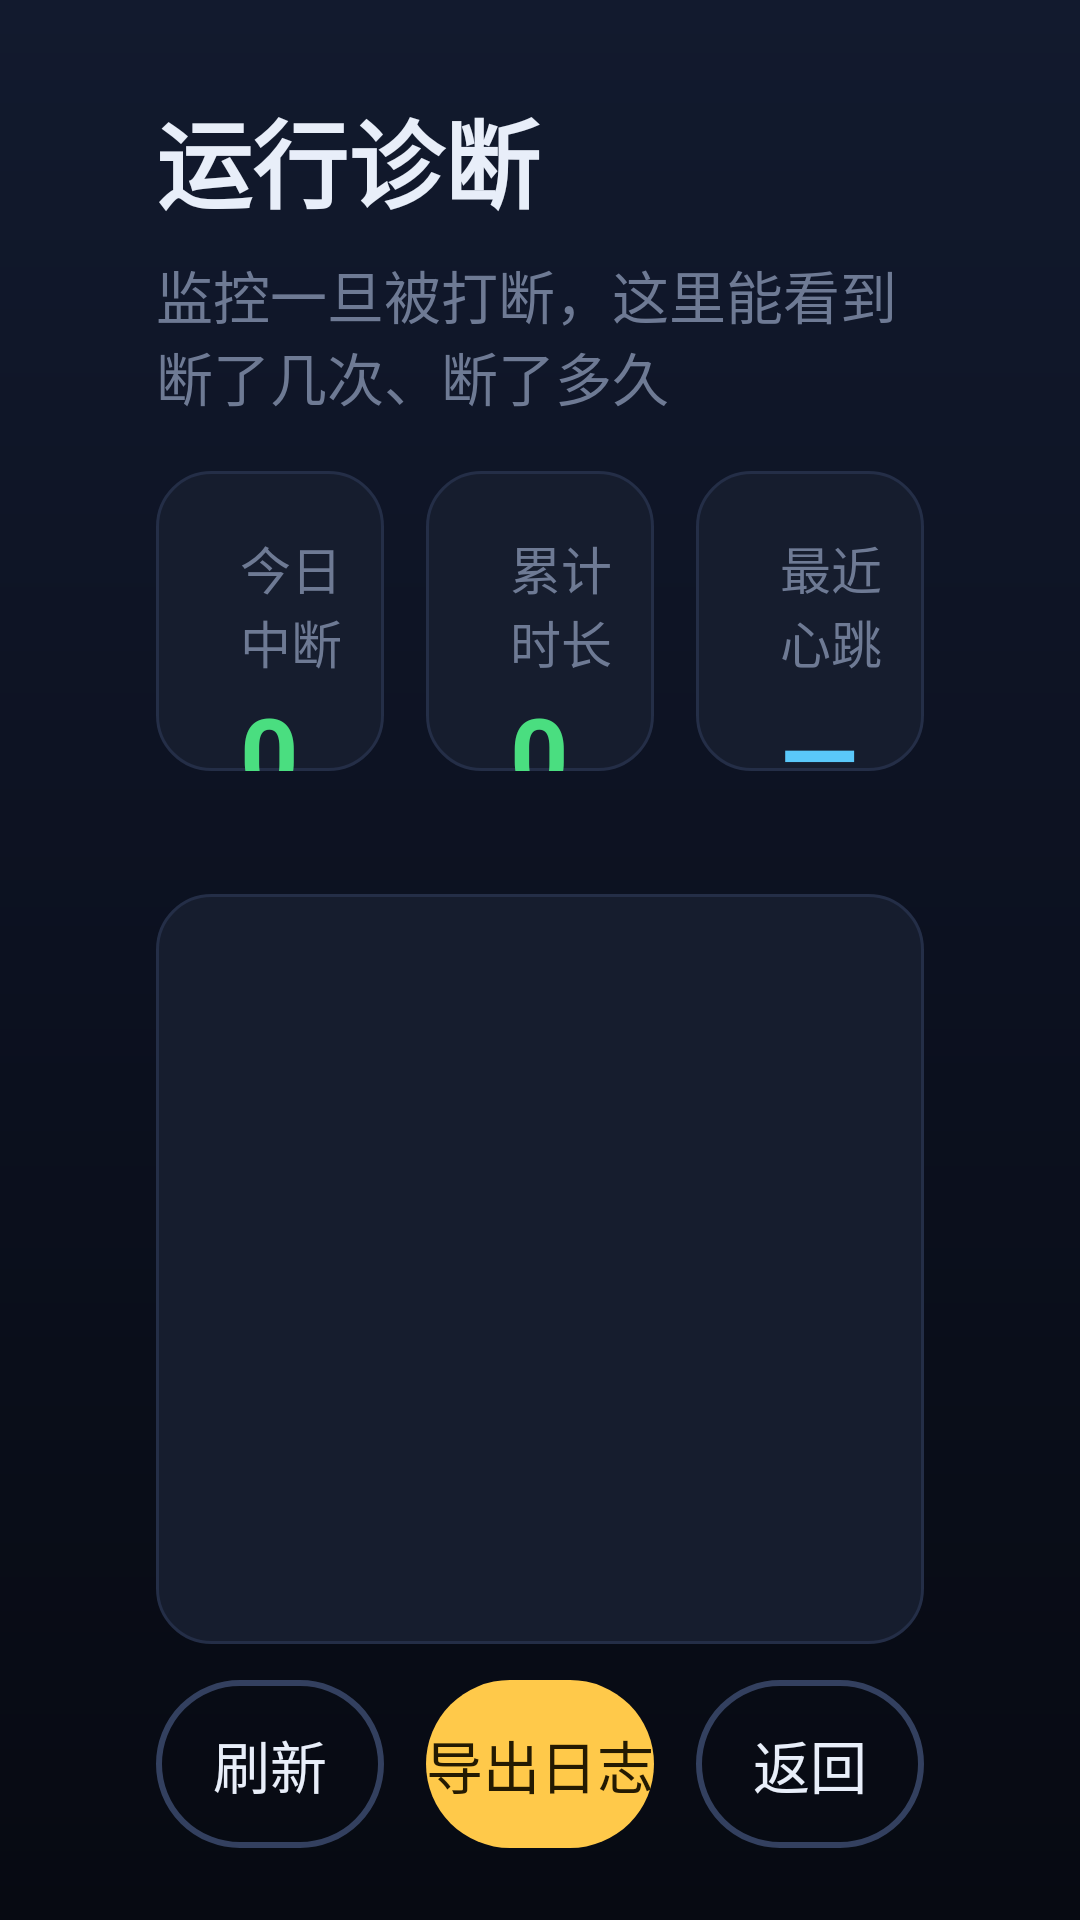

Here is an Android app screen rendered from its layout file. Give the layout XML and the strings, colors and styles it references.
<!-- AndroidManifest.xml: application theme Theme.TvLimit -->
<!-- res/layout/activity_diagnostics.xml -->
<?xml version="1.0" encoding="utf-8"?>
<LinearLayout xmlns:android="http://schemas.android.com/apk/res/android"
    android:layout_width="match_parent"
    android:layout_height="match_parent"
    android:background="@drawable/bg_screen"
    android:orientation="vertical"
    android:paddingStart="@dimen/screen_pad_h"
    android:paddingEnd="@dimen/screen_pad_h"
    android:paddingTop="30dp"
    android:paddingBottom="24dp">

    <TextView
        android:layout_width="wrap_content"
        android:layout_height="wrap_content"
        android:text="运行诊断"
        android:textColor="@color/text_main"
        android:textSize="32sp"
        android:textStyle="bold"
        android:includeFontPadding="false" />

    <TextView
        android:layout_width="wrap_content"
        android:layout_height="wrap_content"
        android:layout_marginTop="8dp"
        android:text="监控一旦被打断，这里能看到断了几次、断了多久"
        android:textColor="@color/text_dim"
        android:textSize="19sp"
        android:includeFontPadding="false" />

    <LinearLayout
        android:layout_width="match_parent"
        android:layout_height="wrap_content"
        android:layout_marginTop="18dp"
        android:orientation="horizontal">

        <LinearLayout
            android:layout_width="0dp"
            android:layout_height="100dp"
            android:layout_weight="1"
            android:background="@drawable/selector_card"
            android:orientation="vertical"
            android:paddingStart="28dp"
            android:paddingTop="20dp">

            <TextView
                android:layout_width="wrap_content"
                android:layout_height="wrap_content"
                android:text="今日中断"
                android:textColor="@color/text_dim"
                android:textSize="17sp"
                android:includeFontPadding="false" />

            <TextView
                android:id="@+id/tvGapCount"
                android:layout_width="wrap_content"
                android:layout_height="wrap_content"
                android:layout_marginTop="6dp"
                android:text="0 次"
                android:textColor="@color/mint"
                android:textSize="34sp"
                android:textStyle="bold"
                android:includeFontPadding="false" />
        </LinearLayout>

        <LinearLayout
            android:layout_width="0dp"
            android:layout_height="100dp"
            android:layout_marginStart="14dp"
            android:layout_weight="1"
            android:background="@drawable/selector_card"
            android:orientation="vertical"
            android:paddingStart="28dp"
            android:paddingTop="20dp">

            <TextView
                android:layout_width="wrap_content"
                android:layout_height="wrap_content"
                android:text="累计时长"
                android:textColor="@color/text_dim"
                android:textSize="17sp"
                android:includeFontPadding="false" />

            <TextView
                android:id="@+id/tvGapTotal"
                android:layout_width="wrap_content"
                android:layout_height="wrap_content"
                android:layout_marginTop="6dp"
                android:text="0 秒"
                android:textColor="@color/mint"
                android:textSize="34sp"
                android:textStyle="bold"
                android:includeFontPadding="false" />
        </LinearLayout>

        <LinearLayout
            android:layout_width="0dp"
            android:layout_height="100dp"
            android:layout_marginStart="14dp"
            android:layout_weight="1"
            android:background="@drawable/selector_card"
            android:orientation="vertical"
            android:paddingStart="28dp"
            android:paddingTop="20dp">

            <TextView
                android:layout_width="wrap_content"
                android:layout_height="wrap_content"
                android:text="最近心跳"
                android:textColor="@color/text_dim"
                android:textSize="17sp"
                android:includeFontPadding="false" />

            <TextView
                android:id="@+id/tvLastTick"
                android:layout_width="wrap_content"
                android:layout_height="wrap_content"
                android:layout_marginTop="6dp"
                android:text="—"
                android:textColor="@color/sky"
                android:textSize="34sp"
                android:textStyle="bold"
                android:includeFontPadding="false" />
        </LinearLayout>
    </LinearLayout>

    <TextView
        android:id="@+id/tvStateLine"
        android:layout_width="match_parent"
        android:layout_height="wrap_content"
        android:layout_marginTop="12dp"
        android:maxLines="1"
        android:ellipsize="end"
        android:text=""
        android:textColor="@color/text_dim"
        android:textSize="16sp"
        android:includeFontPadding="false" />

    <FrameLayout
        android:layout_width="match_parent"
        android:layout_height="0dp"
        android:layout_weight="1"
        android:layout_marginTop="10dp"
        android:background="@drawable/selector_card">

        <ScrollView
            android:id="@+id/logScroll"
            android:layout_width="match_parent"
            android:layout_height="match_parent"
            android:paddingStart="22dp"
            android:paddingEnd="22dp"
            android:paddingTop="16dp"
            android:paddingBottom="16dp"
            android:scrollbars="vertical">

            <TextView
                android:id="@+id/tvLog"
                android:layout_width="match_parent"
                android:layout_height="wrap_content"
                android:text=""
                android:textColor="@color/text_dim"
                android:textIsSelectable="false"
                android:textSize="14sp"
                android:typeface="monospace"
                android:lineSpacingExtra="3dp" />
        </ScrollView>
    </FrameLayout>

    <LinearLayout
        android:layout_width="match_parent"
        android:layout_height="56dp"
        android:layout_marginTop="12dp"
        android:orientation="horizontal">

        <TextView
            android:id="@+id/btnRefresh"
            android:layout_width="0dp"
            android:layout_height="match_parent"
            android:layout_weight="1"
            android:background="@drawable/selector_btn_ghost"
            android:focusable="true"
            android:text="刷新"
            android:textColor="@color/text_main"
            android:textSize="19sp"
            android:gravity="center" />

        <TextView
            android:id="@+id/btnExport"
            android:layout_width="0dp"
            android:layout_height="match_parent"
            android:layout_marginStart="14dp"
            android:layout_weight="1"
            android:background="@drawable/selector_btn_primary"
            android:focusable="true"
            android:text="导出日志"
            android:textColor="#241A02"
            android:textSize="19sp"
            android:gravity="center" />

        <TextView
            android:id="@+id/btnBack"
            android:layout_width="0dp"
            android:layout_height="match_parent"
            android:layout_marginStart="14dp"
            android:layout_weight="1"
            android:background="@drawable/selector_btn_ghost"
            android:focusable="true"
            android:text="返回"
            android:textColor="@color/text_main"
            android:textSize="19sp"
            android:gravity="center" />
    </LinearLayout>

</LinearLayout>
<!-- resources referenced by this layout -->
<resources>
  <color name="mint">#4ADE80</color>
  <color name="sky">#5AC8FA</color>
  <color name="text_dim">#6E7A94</color>
  <color name="text_main">#E8EEF9</color>
  <dimen name="screen_pad_h">52dp</dimen>
  <!-- drawable bg_screen (drawable) -->
  <?xml version="1.0" encoding="utf-8"?>
  <shape xmlns:android="http://schemas.android.com/apk/res/android"
      android:shape="rectangle">
      <gradient
          android:angle="270"
          android:startColor="#121A2E"
          android:centerColor="#0C1120"
          android:endColor="#070A12" />
  </shape>
  <!-- drawable selector_btn_ghost (drawable) -->
  <?xml version="1.0" encoding="utf-8"?>
  <selector xmlns:android="http://schemas.android.com/apk/res/android">
      <item android:state_focused="true">
          <shape android:shape="rectangle">
              <solid android:color="@color/surface_hi" />
              <stroke android:width="4dp" android:color="@color/sky" />
              <corners android:radius="@dimen/radius_pill" />
          </shape>
      </item>
      <item android:state_pressed="true">
          <shape android:shape="rectangle">
              <solid android:color="@color/surface_hi" />
              <stroke android:width="2dp" android:color="@color/stroke_hi" />
              <corners android:radius="@dimen/radius_pill" />
          </shape>
      </item>
      <item>
          <shape android:shape="rectangle">
              <solid android:color="#00000000" />
              <stroke android:width="2dp" android:color="@color/stroke_hi" />
              <corners android:radius="@dimen/radius_pill" />
          </shape>
      </item>
  </selector>
  <!-- drawable selector_card (drawable) -->
  <?xml version="1.0" encoding="utf-8"?>
  <selector xmlns:android="http://schemas.android.com/apk/res/android">
      <item android:drawable="@drawable/bg_card_focused" android:state_focused="true" />
      <item android:drawable="@drawable/bg_card_focused" android:state_pressed="true" />
      <item android:drawable="@drawable/bg_card_normal" />
  </selector>
  <style name="Theme.TvLimit" parent="Theme.AppCompat.NoActionBar">
          <item name="colorPrimary">@color/sun</item>
          <item name="colorPrimaryDark">@color/bg_deep</item>
          <item name="colorAccent">@color/sky</item>
          <item name="android:windowBackground">@drawable/bg_screen</item>
          <item name="android:colorBackground">@color/bg_deep</item>
          <item name="android:textColorPrimary">@color/text_main</item>
          <item name="android:textColorSecondary">@color/text_sub</item>
          <item name="android:windowFullscreen">true</item>
          <item name="android:windowContentOverlay">@null</item>
          <item name="android:windowActionBar">false</item>
          <item name="android:windowNoTitle">true</item>
      </style>
  <color name="surface_hi">#1B2440</color>
  <dimen name="radius_pill">100dp</dimen>
  <color name="stroke_hi">#33405F</color>
  <color name="sun">#FFC94A</color>
  <!-- drawable bg_card_focused (drawable) -->
  <?xml version="1.0" encoding="utf-8"?>
  <shape xmlns:android="http://schemas.android.com/apk/res/android"
      android:shape="rectangle">
      <solid android:color="@color/surface_hi" />
      <stroke android:width="4dp" android:color="@color/sky" />
      <corners android:radius="@dimen/radius_card" />
  </shape>
  <!-- drawable bg_card_normal (drawable) -->
  <?xml version="1.0" encoding="utf-8"?>
  <shape xmlns:android="http://schemas.android.com/apk/res/android"
      android:shape="rectangle">
      <solid android:color="@color/surface" />
      <stroke android:width="1dp" android:color="@color/stroke" />
      <corners android:radius="@dimen/radius_card" />
  </shape>
  <color name="bg_deep">#0D1220</color>
  <color name="text_sub">#9FAAC2</color>
  <dimen name="radius_card">18dp</dimen>
  <color name="surface">#161D2E</color>
  <color name="stroke">#242E47</color>
</resources>
